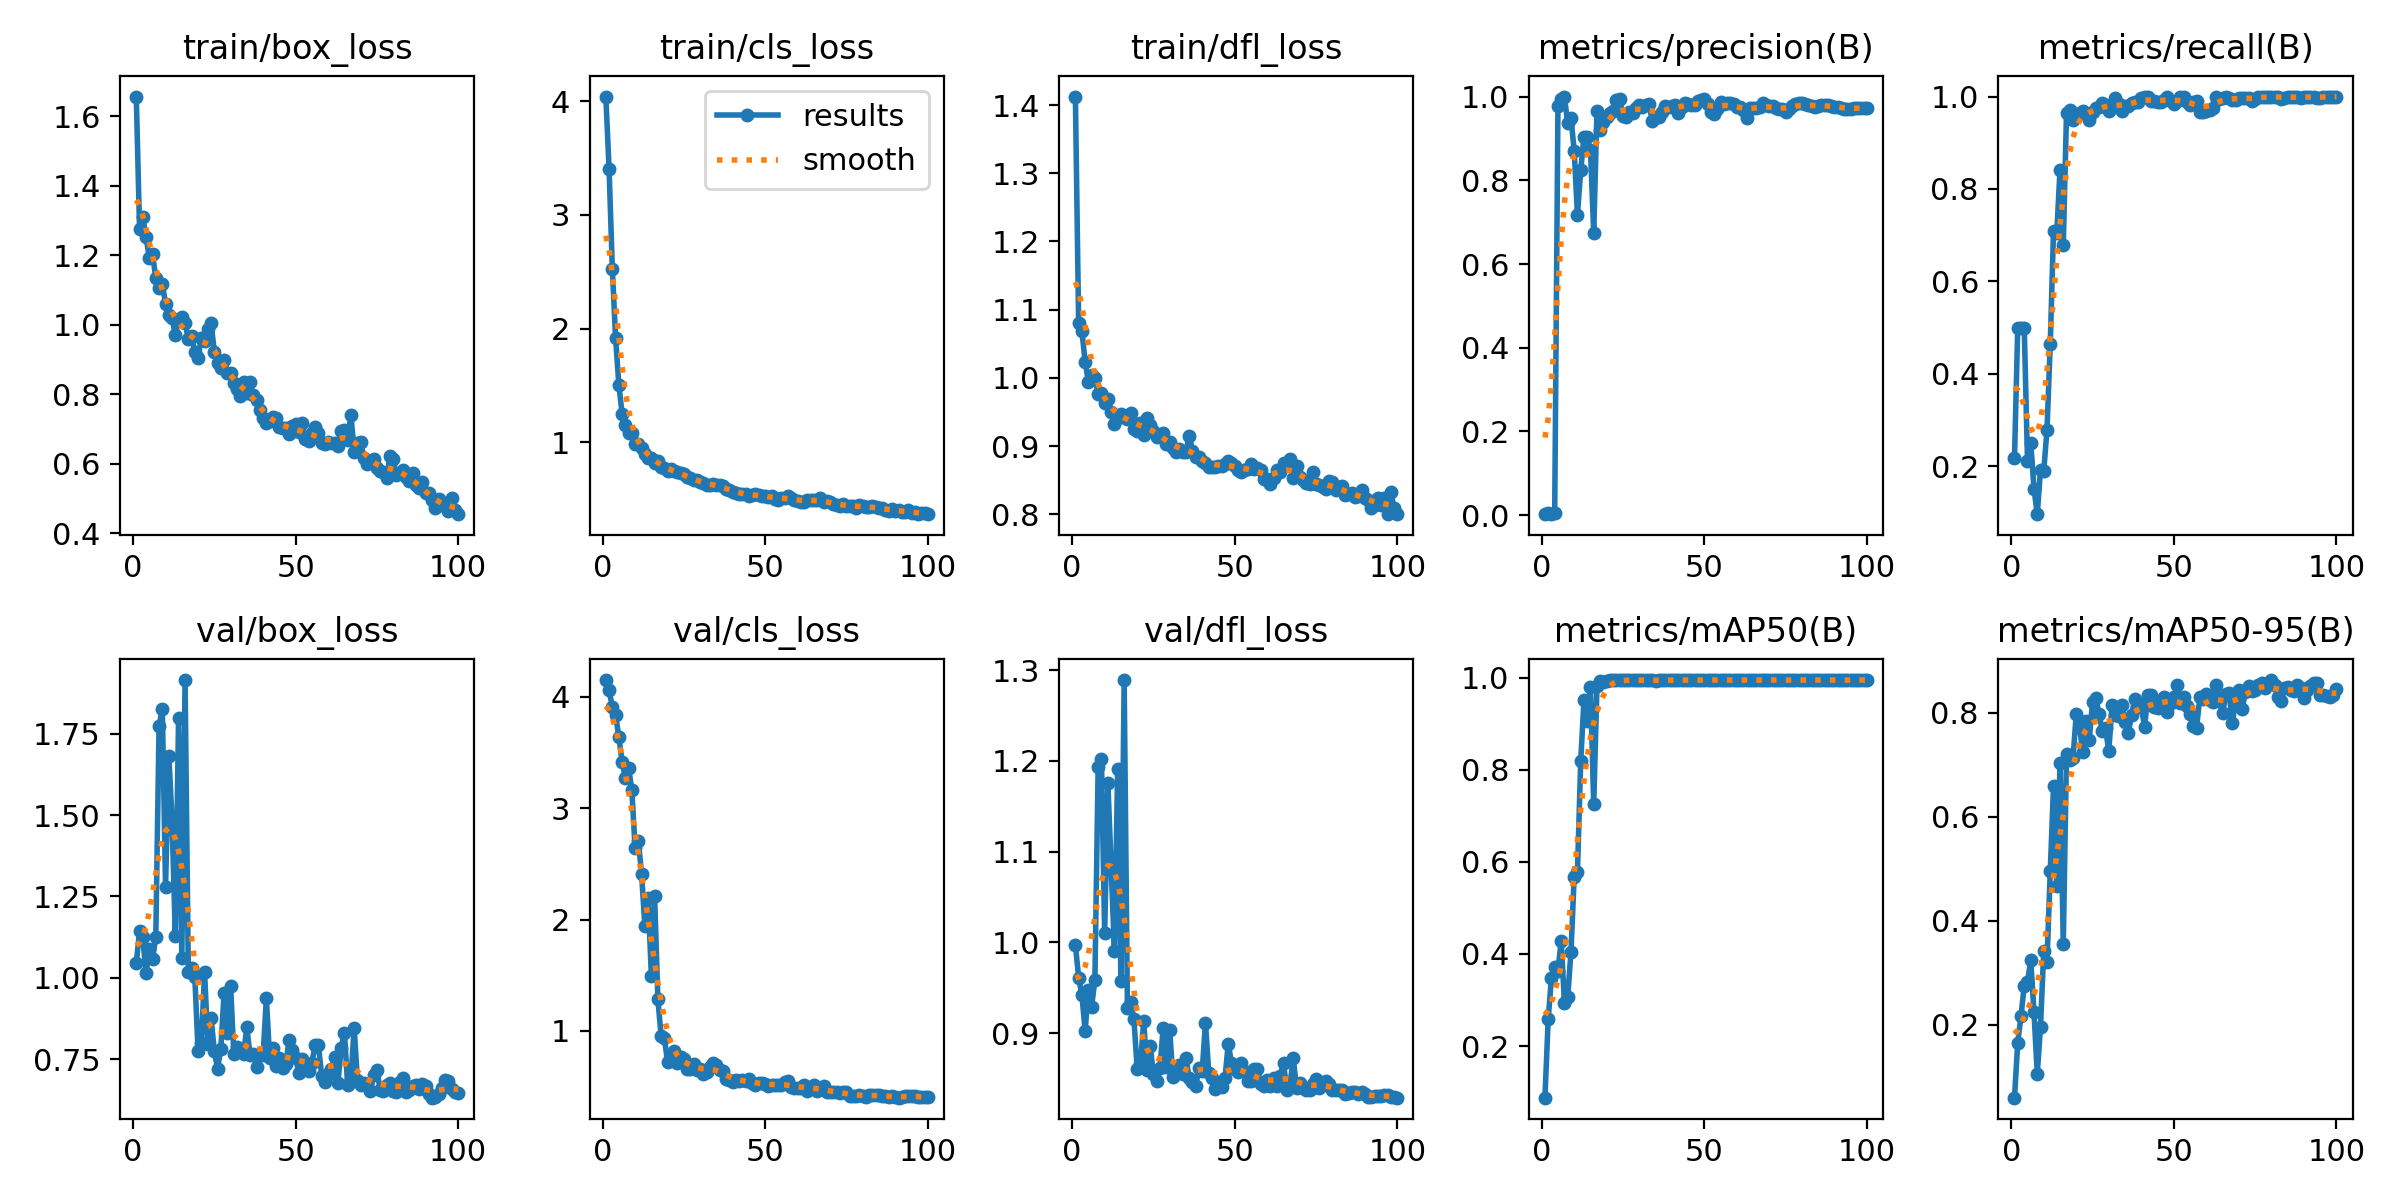

The table this chart was drawn from, first rows:
epoch, time, train/box_loss, train/cls_loss, train/dfl_loss, metrics/precision(B), metrics/recall(B), metrics/mAP50(B), metrics/mAP50-95(B), val/box_loss, val/cls_loss, val/dfl_loss, lr/pg0, lr/pg1, lr/pg2
1, 25.86, 1.657, 4.043, 1.412, 0.00241, 0.218, 0.08785, 0.05993, 1.045, 4.15, 0.9974, 0.0001, 0.0001, 0.0001
2, 54.51, 1.276, 3.401, 1.08, 0.00414, 0.5, 0.2581, 0.1658, 1.143, 4.057, 0.9614, 0.0002104, 0.0002104, 0.0002104
3, 78.93, 1.31, 2.524, 1.068, 0.00402, 0.5, 0.3485, 0.217, 1.124, 3.91, 0.942, 0.0003186, 0.0003186, 0.0003186
4, 103.4, 1.252, 1.915, 1.024, 0.00419, 0.5, 0.3707, 0.2751, 1.014, 3.835, 0.9029, 0.0004245, 0.0004245, 0.0004245
5, 127.2, 1.193, 1.506, 0.9938, 0.9774, 0.2115, 0.3641, 0.2825, 1.089, 3.64, 0.9478, 0.0005282, 0.0005282, 0.0005282
6, 151.4, 1.203, 1.25, 1.004, 0.9935, 0.25, 0.4288, 0.3241, 1.058, 3.419, 0.9294, 0.0006297, 0.0006297, 0.0006297
7, 176.5, 1.134, 1.153, 1, 1, 0.1513, 0.2927, 0.2238, 1.126, 3.272, 0.9592, 0.000729, 0.000729, 0.000729
8, 201.6, 1.106, 1.08, 0.9768, 0.9361, 0.09615, 0.3064, 0.1058, 1.774, 3.365, 1.193, 0.000826, 0.000826, 0.000826
9, 226.1, 1.118, 1.077, 0.978, 0.9497, 0.1923, 0.4036, 0.1965, 1.825, 3.16, 1.202, 0.0009208, 0.0009208, 0.0009208
10, 250, 1.06, 0.9842, 0.9638, 0.8703, 0.1897, 0.568, 0.3417, 1.279, 2.643, 1.011, 0.001013, 0.001013, 0.001013
11, 274.4, 1.027, 0.9821, 0.9692, 0.7171, 0.2793, 0.578, 0.3216, 1.683, 2.707, 1.175, 0.001104, 0.001104, 0.001104
12, 298.2, 1.019, 0.9485, 0.9497, 0.8245, 0.4646, 0.8186, 0.4952, 1.485, 2.408, 1.082, 0.001114, 0.001114, 0.001114
13, 322.9, 0.9698, 0.8912, 0.9322, 0.9027, 0.7091, 0.951, 0.6584, 1.128, 1.942, 0.9909, 0.001102, 0.001102, 0.001102
14, 347.5, 1.014, 0.8591, 0.9417, 0.9024, 0.7039, 0.907, 0.4665, 1.798, 2.195, 1.191, 0.001089, 0.001089, 0.001089
15, 372.3, 1.023, 0.8644, 0.9469, 0.8727, 0.8416, 0.9801, 0.7025, 1.06, 1.495, 0.9572, 0.001077, 0.001077, 0.001077
16, 397.2, 1.005, 0.8194, 0.9444, 0.6736, 0.6777, 0.725, 0.355, 1.915, 2.212, 1.289, 0.001064, 0.001064, 0.001064
17, 421.4, 0.9582, 0.8302, 0.9393, 0.9663, 0.9644, 0.9815, 0.72, 1.019, 1.284, 0.9277, 0.001052, 0.001052, 0.001052
18, 445.9, 0.9663, 0.7835, 0.9486, 0.9198, 0.9719, 0.9919, 0.709, 1.031, 0.956, 0.9344, 0.00104, 0.00104, 0.00104
19, 470.1, 0.9222, 0.7713, 0.9254, 0.9401, 0.9486, 0.9911, 0.7129, 1.001, 0.9358, 0.9156, 0.001027, 0.001027, 0.001027
20, 494.5, 0.9054, 0.7428, 0.9219, 0.9503, 0.9619, 0.9933, 0.7981, 0.7759, 0.7171, 0.8609, 0.001015, 0.001015, 0.001015
21, 519.3, 0.961, 0.7659, 0.9332, 0.9611, 0.9651, 0.9943, 0.7725, 0.7981, 0.764, 0.8657, 0.001002, 0.001002, 0.001002
22, 543.3, 0.9535, 0.7445, 0.9162, 0.9653, 0.9689, 0.9943, 0.7234, 1.016, 0.8171, 0.9134, 0.0009901, 0.0009901, 0.0009901
23, 569.1, 0.9887, 0.7339, 0.9413, 0.9909, 0.9642, 0.9943, 0.7849, 0.797, 0.7143, 0.86, 0.0009778, 0.0009778, 0.0009778
24, 593.2, 1.004, 0.7305, 0.9314, 0.9933, 0.9487, 0.9945, 0.7482, 0.8769, 0.7675, 0.8864, 0.0009654, 0.0009654, 0.0009654
25, 617.2, 0.9222, 0.7201, 0.9223, 0.9546, 0.9661, 0.9947, 0.8207, 0.7738, 0.7454, 0.8549, 0.000953, 0.000953, 0.000953
26, 642.5, 0.89, 0.6927, 0.9131, 0.9517, 0.9762, 0.9947, 0.8285, 0.7208, 0.6627, 0.8478, 0.0009406, 0.0009406, 0.0009406
27, 668.9, 0.8762, 0.6804, 0.9156, 0.9638, 0.978, 0.9942, 0.7975, 0.7824, 0.6625, 0.8617, 0.0009283, 0.0009283, 0.0009283
28, 692.9, 0.8992, 0.6659, 0.9185, 0.9614, 0.9868, 0.995, 0.7651, 0.9541, 0.7019, 0.9063, 0.0009159, 0.0009159, 0.0009159
29, 718.8, 0.862, 0.662, 0.9032, 0.9735, 0.9825, 0.995, 0.7698, 0.8302, 0.6492, 0.8626, 0.0009035, 0.0009035, 0.0009035
30, 743.1, 0.8615, 0.6523, 0.9062, 0.9797, 0.9691, 0.995, 0.7257, 0.9739, 0.656, 0.9032, 0.0008911, 0.0008911, 0.0008911
31, 766.9, 0.8325, 0.6379, 0.8971, 0.9756, 0.9783, 0.9945, 0.815, 0.7649, 0.6165, 0.8517, 0.0008787, 0.0008787, 0.0008787
32, 791, 0.8135, 0.6255, 0.8912, 0.9806, 0.9972, 0.995, 0.7954, 0.7864, 0.628, 0.8632, 0.0008664, 0.0008664, 0.0008664
33, 815.6, 0.7938, 0.626, 0.8952, 0.9824, 0.9838, 0.9947, 0.7938, 0.7776, 0.6753, 0.8645, 0.000854, 0.000854, 0.000854
34, 841.5, 0.8348, 0.63, 0.891, 0.941, 0.9689, 0.9941, 0.8154, 0.7664, 0.7134, 0.855, 0.0008416, 0.0008416, 0.0008416
35, 866.9, 0.8021, 0.6194, 0.8914, 0.9504, 0.9789, 0.9932, 0.7829, 0.8474, 0.6927, 0.8725, 0.0008293, 0.0008293, 0.0008293
36, 890.8, 0.8342, 0.626, 0.9152, 0.9506, 0.9792, 0.9943, 0.7609, 0.7613, 0.6462, 0.8506, 0.0008169, 0.0008169, 0.0008169
37, 914.5, 0.7974, 0.6119, 0.8934, 0.9626, 0.9869, 0.9947, 0.7958, 0.7652, 0.6374, 0.8459, 0.0008045, 0.0008045, 0.0008045
38, 938.3, 0.7845, 0.5867, 0.8846, 0.9771, 0.9873, 0.995, 0.8271, 0.7247, 0.5713, 0.8414, 0.0007921, 0.0007921, 0.0007921
39, 962, 0.7535, 0.5799, 0.8842, 0.9757, 0.9873, 0.995, 0.8192, 0.7664, 0.5578, 0.8615, 0.0007797, 0.0007797, 0.0007797
40, 986, 0.7319, 0.5575, 0.8779, 0.9767, 0.9959, 0.995, 0.8113, 0.7627, 0.5455, 0.8583, 0.0007674, 0.0007674, 0.0007674
41, 1010, 0.7161, 0.5551, 0.8751, 0.9796, 1, 0.995, 0.7721, 0.9378, 0.5628, 0.9117, 0.000755, 0.000755, 0.000755
42, 1033, 0.7231, 0.5454, 0.8696, 0.9597, 1, 0.995, 0.833, 0.7531, 0.5491, 0.8567, 0.0007426, 0.0007426, 0.0007426
43, 1057, 0.7334, 0.5447, 0.869, 0.9757, 0.9903, 0.9947, 0.833, 0.7849, 0.5605, 0.8505, 0.0007302, 0.0007302, 0.0007302
44, 1081, 0.7325, 0.5433, 0.8696, 0.9847, 0.9903, 0.9947, 0.8104, 0.7284, 0.5499, 0.8387, 0.0007179, 0.0007179, 0.0007179
45, 1104, 0.7056, 0.5268, 0.87, 0.9812, 0.9878, 0.9947, 0.8096, 0.7525, 0.5685, 0.8431, 0.0007055, 0.0007055, 0.0007055
46, 1128, 0.7033, 0.5387, 0.871, 0.9797, 0.9882, 0.995, 0.8246, 0.7223, 0.5342, 0.8411, 0.0006931, 0.0006931, 0.0006931
47, 1151, 0.7032, 0.5417, 0.8736, 0.9796, 0.992, 0.995, 0.8307, 0.7355, 0.5159, 0.8502, 0.0006808, 0.0006808, 0.0006808
48, 1175, 0.6843, 0.5308, 0.878, 0.9893, 1, 0.995, 0.8011, 0.809, 0.5345, 0.8883, 0.0006684, 0.0006684, 0.0006684
49, 1199, 0.709, 0.5246, 0.8756, 0.9918, 0.9902, 0.995, 0.818, 0.7765, 0.5284, 0.8677, 0.000656, 0.000656, 0.000656
50, 1223, 0.7154, 0.5275, 0.8703, 0.9942, 0.9843, 0.995, 0.8297, 0.7529, 0.5222, 0.8608, 0.0006436, 0.0006436, 0.0006436
51, 1247, 0.6896, 0.513, 0.8646, 0.9813, 0.991, 0.995, 0.853, 0.7079, 0.507, 0.8569, 0.0006312, 0.0006312, 0.0006312
52, 1271, 0.7159, 0.5216, 0.8616, 0.9623, 1, 0.995, 0.8177, 0.751, 0.515, 0.8676, 0.0006189, 0.0006189, 0.0006189
53, 1295, 0.6708, 0.5034, 0.8648, 0.958, 1, 0.995, 0.8301, 0.7226, 0.5148, 0.8585, 0.0006065, 0.0006065, 0.0006065
54, 1318, 0.6645, 0.4901, 0.8658, 0.9694, 0.9882, 0.995, 0.8118, 0.7128, 0.5163, 0.8469, 0.0005941, 0.0005941, 0.0005941
55, 1342, 0.6877, 0.5113, 0.874, 0.988, 0.9818, 0.995, 0.7975, 0.7395, 0.5121, 0.8479, 0.0005818, 0.0005818, 0.0005818
56, 1366, 0.705, 0.5079, 0.8657, 0.983, 0.9889, 0.995, 0.775, 0.7922, 0.5456, 0.8605, 0.0005694, 0.0005694, 0.0005694
57, 1390, 0.6889, 0.522, 0.8675, 0.9846, 0.9901, 0.995, 0.7709, 0.7946, 0.5468, 0.8602, 0.000557, 0.000557, 0.000557
58, 1414, 0.6585, 0.506, 0.8643, 0.9858, 0.9672, 0.995, 0.8292, 0.6994, 0.4985, 0.8438, 0.0005446, 0.0005446, 0.0005446
59, 1437, 0.6574, 0.4884, 0.8516, 0.9826, 0.9675, 0.995, 0.827, 0.6799, 0.4917, 0.8419, 0.0005322, 0.0005322, 0.0005322
60, 1461, 0.6618, 0.4827, 0.8521, 0.9755, 0.9677, 0.995, 0.8364, 0.7042, 0.4835, 0.848, 0.0005199, 0.0005199, 0.0005199
... 40 more rows
